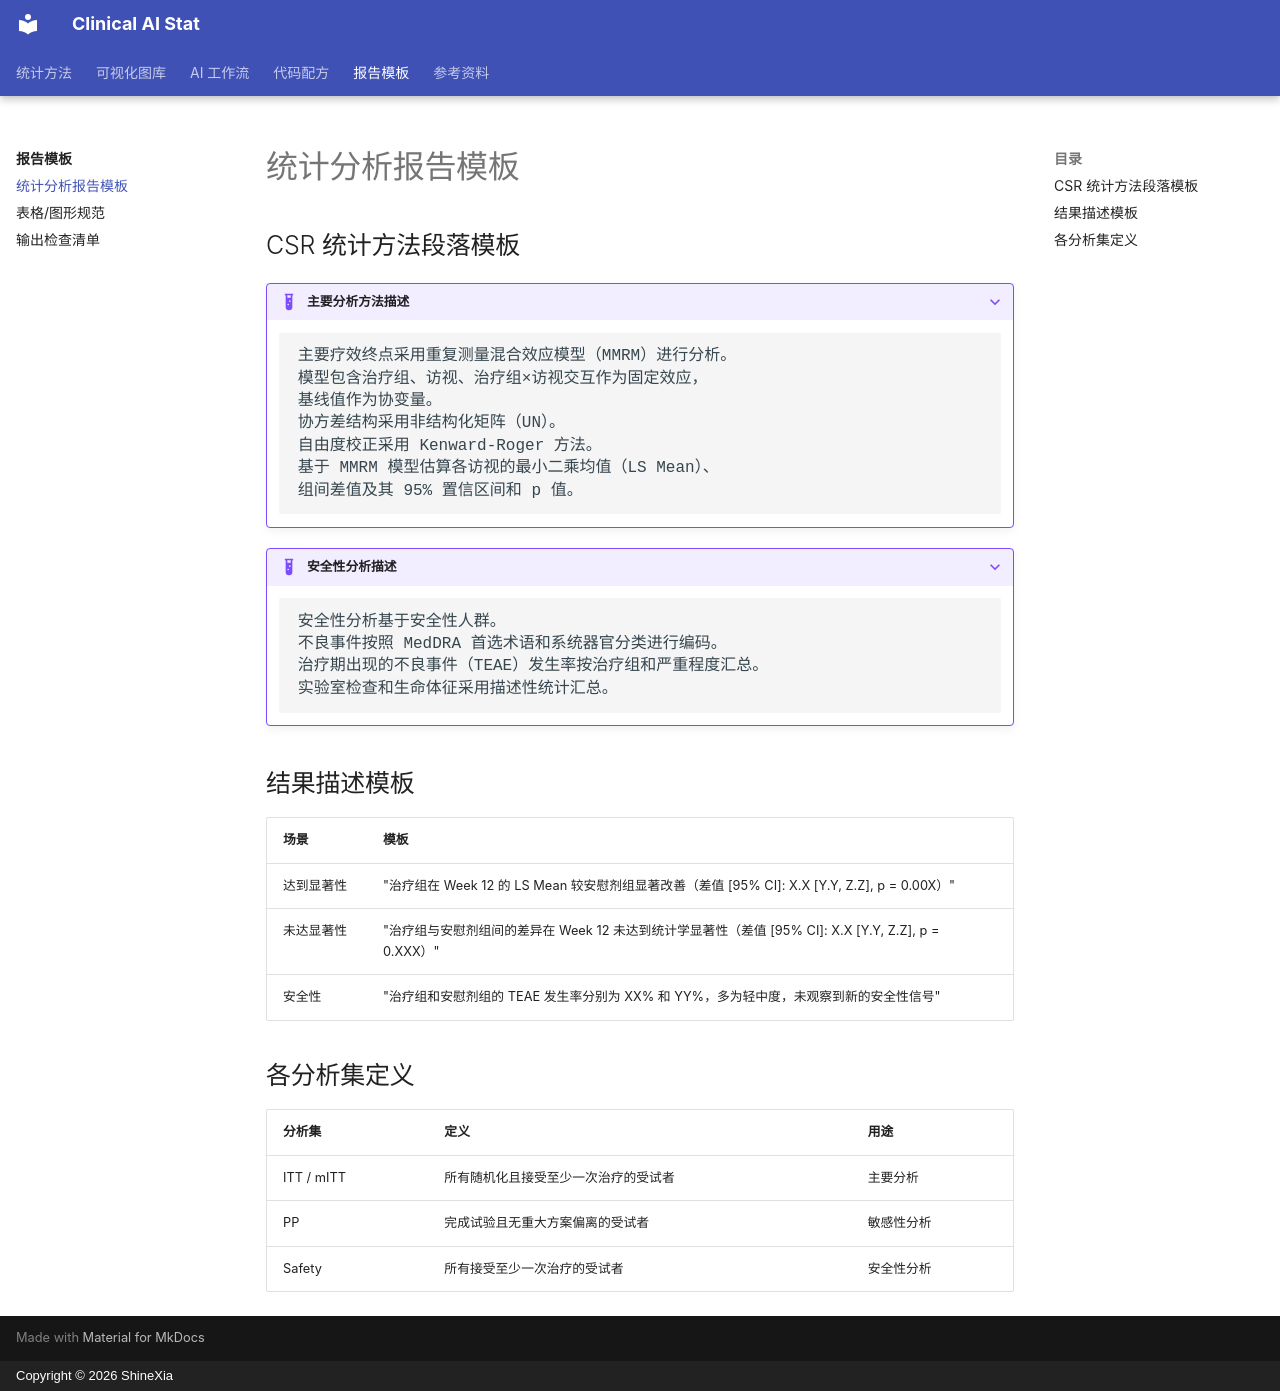

repository: biostatcn/clinical-ai-stat · page: report-templates/analysis-report/index.html · generator: mkdocs · copyright: Copyright © 2026 ShineXia

---
title: "统计分析报告模板"
---

# 统计分析报告模板

## CSR 统计方法段落模板

??? example "主要分析方法描述"

    ```
    主要疗效终点采用重复测量混合效应模型（MMRM）进行分析。
    模型包含治疗组、访视、治疗组×访视交互作为固定效应，
    基线值作为协变量。
    协方差结构采用非结构化矩阵（UN）。
    自由度校正采用 Kenward-Roger 方法。
    基于 MMRM 模型估算各访视的最小二乘均值（LS Mean）、
    组间差值及其 95% 置信区间和 p 值。
    ```

??? example "安全性分析描述"

    ```
    安全性分析基于安全性人群。
    不良事件按照 MedDRA 首选术语和系统器官分类进行编码。
    治疗期出现的不良事件（TEAE）发生率按治疗组和严重程度汇总。
    实验室检查和生命体征采用描述性统计汇总。
    ```

## 结果描述模板

| 场景 | 模板 |
|------|------|
| 达到显著性 | "治疗组在 Week 12 的 LS Mean 较安慰剂组显著改善（差值 [95% CI]: X.X [Y.Y, Z.Z], p = 0.00X）" |
| 未达显著性 | "治疗组与安慰剂组间的差异在 Week 12 未达到统计学显著性（差值 [95% CI]: X.X [Y.Y, Z.Z], p = 0.XXX）" |
| 安全性 | "治疗组和安慰剂组的 TEAE 发生率分别为 XX% 和 YY%，多为轻中度，未观察到新的安全性信号" |

## 各分析集定义

| 分析集 | 定义 | 用途 |
|--------|------|------|
| ITT / mITT | 所有随机化且接受至少一次治疗的受试者 | 主要分析 |
| PP | 完成试验且无重大方案偏离的受试者 | 敏感性分析 |
| Safety | 所有接受至少一次治疗的受试者 | 安全性分析 |
